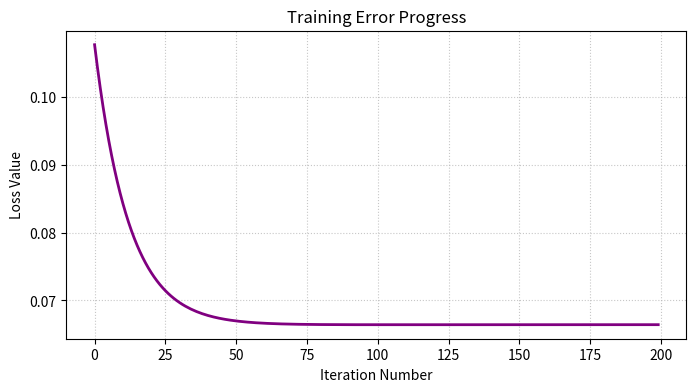
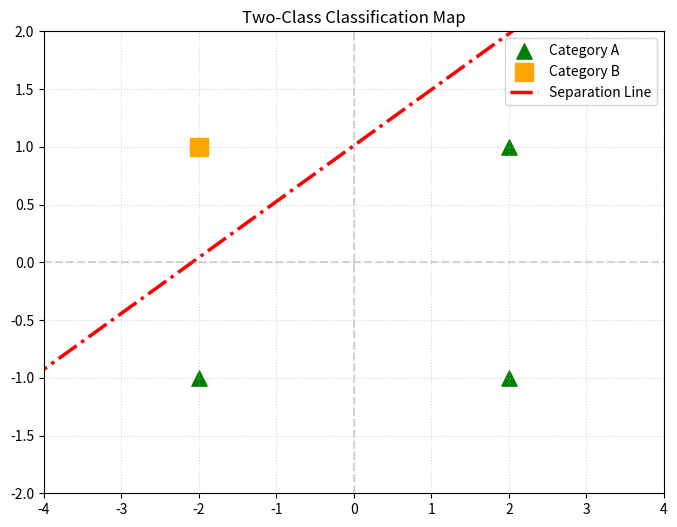
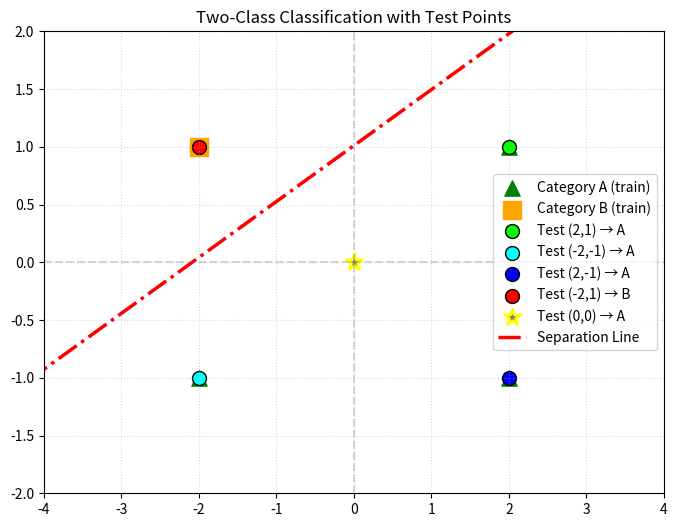

Here is the Python script that generated these plots, in order:
import numpy as np
import matplotlib.pyplot as plt

data_points = np.array([[2, 1], [-2, 1], [2, -1], [-2, -1]])
targets = np.array([0, 1, 0, 0])

alpha = 0.01
iterations = 200
np.random.seed(42)

weights = np.random.uniform(-0.5, 0.5, 2)
bias = np.random.uniform(-0.5, 0.5)

error_log = []

for step in range(iterations):
    step_errors = []
    for j in range(len(data_points)):
        linear_output = np.dot(data_points[j], weights) + bias
        error = targets[j] - linear_output
        weights += alpha * error * data_points[j]
        bias += alpha * error
        step_errors.append(error ** 2)
    error_log.append(np.mean(step_errors))

plt.figure(figsize=(8, 4))
plt.plot(error_log, 'purple', linewidth=2)
plt.title("Training Error Progress")
plt.xlabel("Iteration Number")
plt.ylabel("Loss Value")
plt.grid(True, linestyle=':', alpha=0.7)
plt.show()

plt.figure(figsize=(8, 6))

plt.scatter(data_points[0, 0], data_points[0, 1], color='green', s=120, marker='^', label='Category A')
plt.scatter(data_points[1, 0], data_points[1, 1], color='orange', s=150, marker='s', label='Category B')
plt.scatter(data_points[2, 0], data_points[2, 1], color='green', s=120, marker='^')
plt.scatter(data_points[3, 0], data_points[3, 1], color='green', s=120, marker='^')

x_vals = np.linspace(-10, 10, 100)
y_vals = (0.5 - bias - weights[0] * x_vals) / weights[1]
plt.plot(x_vals, y_vals, 'r-.', linewidth=2.5, label='Separation Line')

plt.xlim(-4, 4)
plt.ylim(-2, 2)
plt.title("Two-Class Classification Map")
plt.axhline(0, color='gray', alpha=0.3, linestyle='--')
plt.axvline(0, color='gray', alpha=0.3, linestyle='--')
plt.legend()
plt.grid(True, linestyle=':', alpha=0.5)
plt.show()

print("\nPrediction Mode:")
print(f"Model parameters: w_vector = {weights}, bias_term = {bias}")
print("\nAutomated testing on predefined points:")
print("-" * 50)

test_points = np.array([[2, 1], [-2, -1], [2, -1], [-2, 1], [0, 0]])
point_names = ["(2, 1)", "(-2, -1)", "(2, -1)", "(-2, 1)", "(0, 0)"]

for idx, point in enumerate(test_points):
    activation = np.dot(point, weights) + bias
    prediction = 1 if activation >= 0.5 else 0
    expected = "B" if np.array_equal(point, [-2, 1]) else "A"
    print(f"Point {point_names[idx]}: Linear response = {activation:.4f} → Group {prediction} (expected: {expected})")

print("\nVisualizing test points on graph...")
plt.figure(figsize=(8, 6))

plt.scatter(data_points[0, 0], data_points[0, 1], color='green', s=120, marker='^', label='Category A (train)')
plt.scatter(data_points[1, 0], data_points[1, 1], color='orange', s=150, marker='s', label='Category B (train)')
plt.scatter(data_points[2, 0], data_points[2, 1], color='green', s=120, marker='^')
plt.scatter(data_points[3, 0], data_points[3, 1], color='green', s=120, marker='^')

plt.scatter(test_points[0, 0], test_points[0, 1], color='lime', s=100, marker='o', edgecolors='black', label='Test (2,1) → A')
plt.scatter(test_points[1, 0], test_points[1, 1], color='cyan', s=100, marker='o', edgecolors='black', label='Test (-2,-1) → A')
plt.scatter(test_points[2, 0], test_points[2, 1], color='blue', s=100, marker='o', edgecolors='black', label='Test (2,-1) → A')
plt.scatter(test_points[3, 0], test_points[3, 1], color='red', s=100, marker='o', edgecolors='black', label='Test (-2,1) → B')
plt.scatter(test_points[4, 0], test_points[4, 1], color='gray', s=150, marker='*', edgecolors='yellow', linewidth=2, label='Test (0,0) → A')

x_vals = np.linspace(-10, 10, 100)
y_vals = (0.5 - bias - weights[0] * x_vals) / weights[1]
plt.plot(x_vals, y_vals, 'r-.', linewidth=2.5, label='Separation Line')

plt.xlim(-4, 4)
plt.ylim(-2, 2)
plt.title("Two-Class Classification with Test Points")
plt.axhline(0, color='gray', alpha=0.3, linestyle='--')
plt.axvline(0, color='gray', alpha=0.3, linestyle='--')
plt.legend()
plt.grid(True, linestyle=':', alpha=0.5)
plt.show()

print("\nTesting complete!")